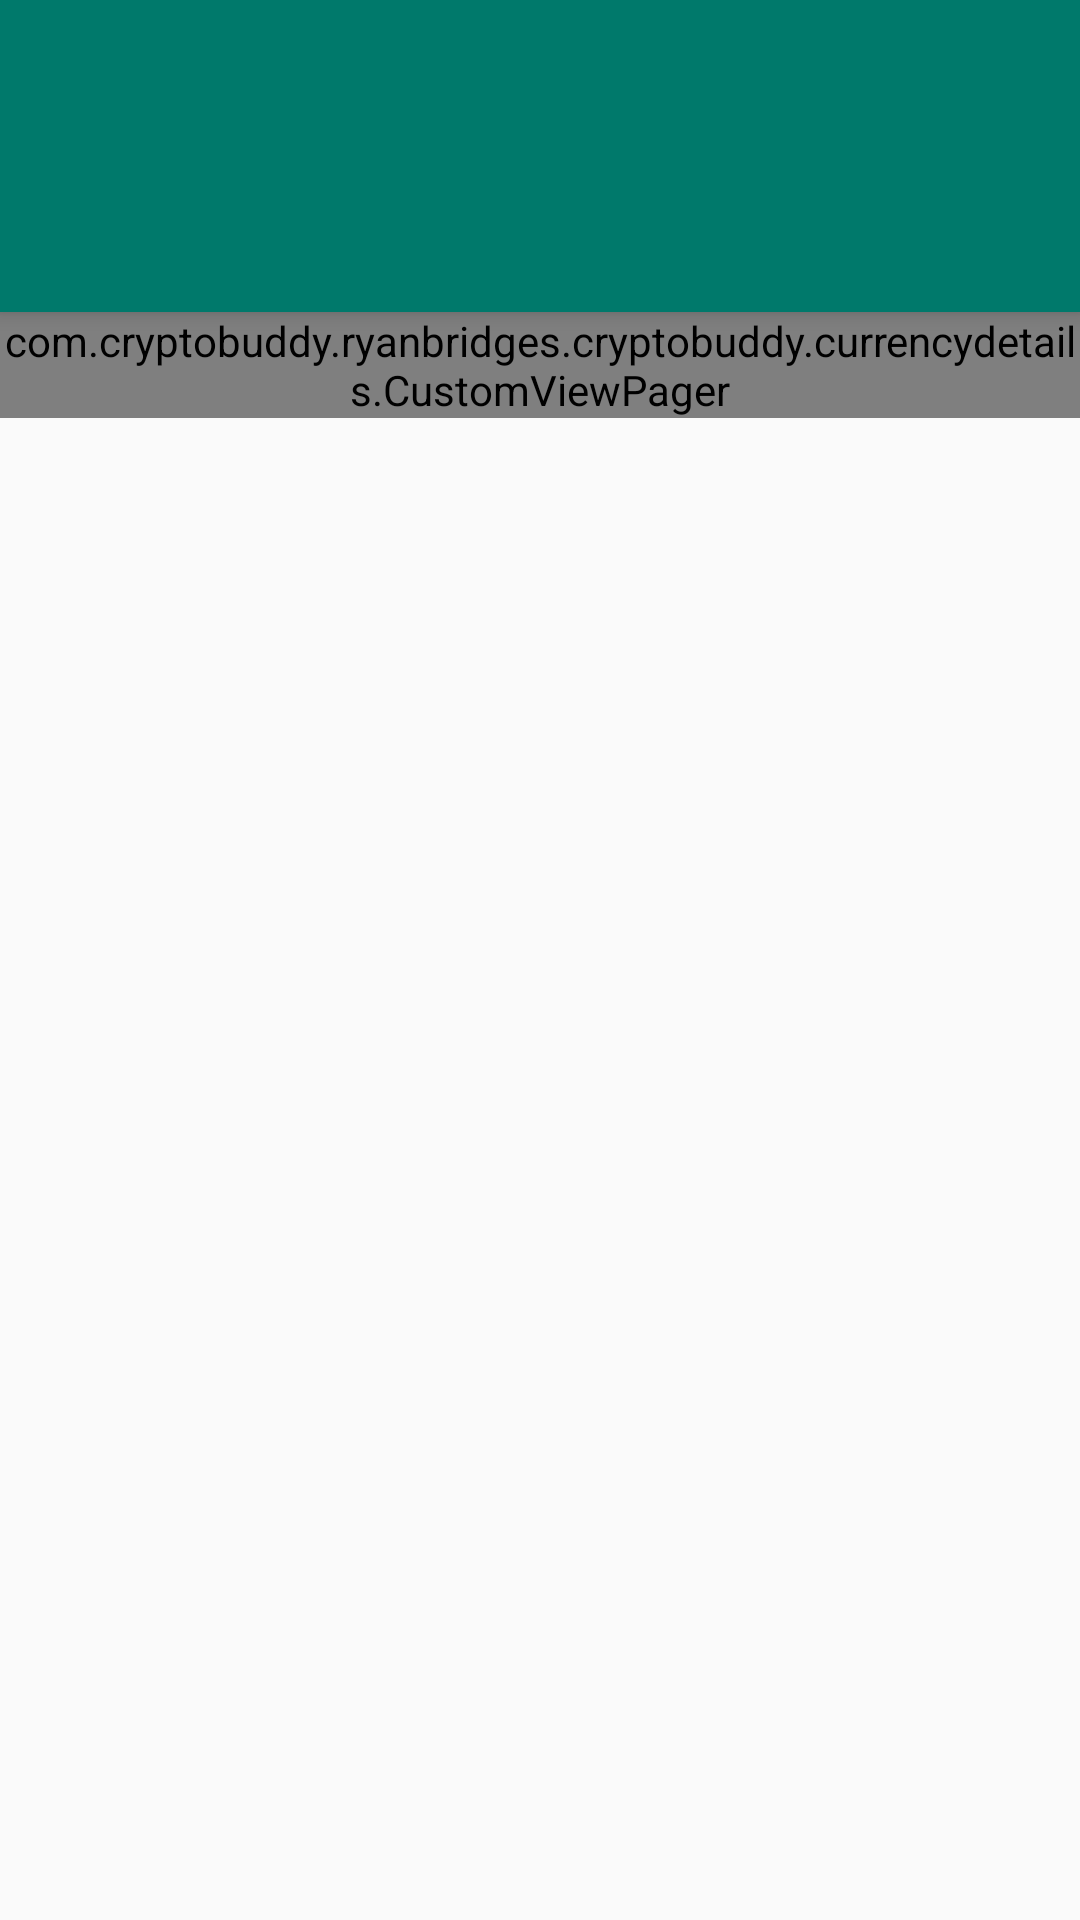

Layout XML and referenced resources for this Android screen:
<!-- AndroidManifest.xml: application theme AppTheme -->
<!-- res/layout/activity_currency_details_tabs.xml -->
<?xml version="1.0" encoding="utf-8"?>
<android.support.design.widget.CoordinatorLayout xmlns:android="http://schemas.android.com/apk/res/android"
    xmlns:app="http://schemas.android.com/apk/res-auto"
    xmlns:tools="http://schemas.android.com/tools"
    android:layout_width="match_parent"
    android:layout_height="match_parent"
    tools:context="com.cryptobuddy.ryanbridges.cryptobuddy.currencylist.CurrencyListTabsActivity"
    android:orientation="vertical">

    <android.support.design.widget.AppBarLayout
        android:layout_width="match_parent"
        android:layout_height="wrap_content"
        android:id="@+id/appBarLayout"
        android:theme="@style/ThemeOverlay.AppCompat.Dark.ActionBar">

        <android.support.v7.widget.Toolbar
            android:id="@+id/toolbar_currency_details"
            android:layout_width="match_parent"
            android:layout_height="?attr/actionBarSize"
            android:background="?attr/colorPrimary"
            app:popupTheme="@style/ThemeOverlay.AppCompat.Light"
            app:layout_scrollFlags="scroll|enterAlways|snap"/>

        <android.support.design.widget.TabLayout
            android:id="@+id/tabs"
            android:layout_width="match_parent"
            android:layout_height="wrap_content" />

    </android.support.design.widget.AppBarLayout>

    <com.cryptobuddy.ryanbridges.cryptobuddy.currencydetails.CustomViewPager
        android:id="@+id/currencyTabsViewPager"
        android:layout_width="match_parent"
        android:layout_height="wrap_content"
        android:layout_marginTop="0dp"
        app:layout_behavior="@string/appbar_scrolling_view_behavior"
        />
</android.support.design.widget.CoordinatorLayout>
<!-- resources referenced by this layout -->
<resources>
  <style name="AppTheme" parent="Theme.AppCompat.Light.NoActionBar">
          
          <item name="colorPrimary">@color/colorPrimary</item>
          <item name="colorPrimaryDark">@color/colorPrimaryDark</item>
          <item name="colorAccent">@color/colorAccent</item>
          <item name="colorControlHighlight">@color/colorAccent</item>
      </style>
  <color name="colorPrimary">#00796b</color>
  <color name="colorPrimaryDark">#004c40</color>
  <color name="colorAccent">#48a999</color>
</resources>
